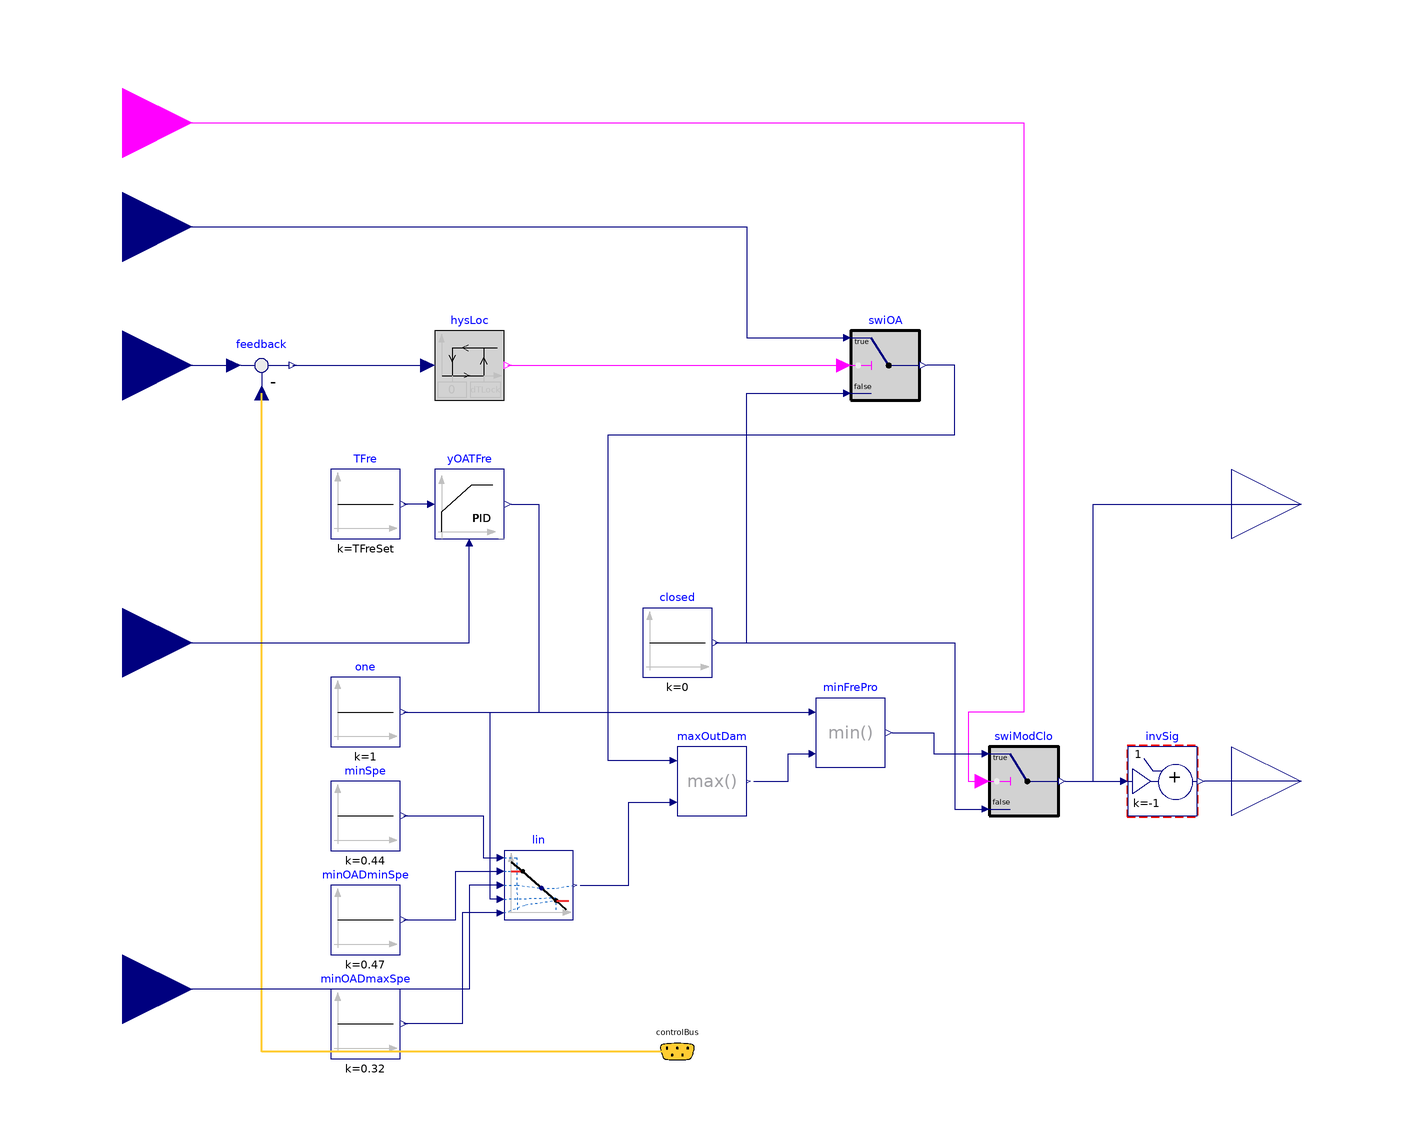

The Modelica model whose source follows is shown above as a component diagram (icons at their Placement, wires along their Line points).

block Economizer "Controller for economizer"
  import Buildings.Examples.VAVReheat.BaseClasses.Controls.OperationModes;
  parameter Boolean have_reset = false
    "Set to true to reset the outdoor air damper controllers with the enable signal"
    annotation(Evaluate=true);
  parameter Boolean have_frePro = false
    "Set to true to enable freeze protection (mixed air low temperature control)";
  parameter Modelica.Units.SI.Temperature TFreSet=277.15
    "Lower limit of mixed air temperature for freeze protection"
    annotation (Dialog(enable=have_frePro), Evaluate=true);
  parameter Modelica.Units.SI.TemperatureDifference dTLock(final min=0.1) = 1
    "Temperature difference between return and outdoor air for economizer lockout";
  parameter Modelica.Blocks.Types.SimpleController controllerType=Modelica.Blocks.Types.SimpleController.PI
    "Type of controller";
  parameter Real k = 0.05 "Gain of controller";
  parameter Modelica.Units.SI.Time Ti=120 "Time constant of integrator block";
  Buildings.Controls.OBC.CDL.Interfaces.BooleanInput uEna
    "Enable signal for economizer"
    annotation (Placement(transformation(extent={{-140,170},{-100,210}}),
       iconTransformation(extent={{-40,-40},{40,40}},
        rotation=90,
        origin={0,-140})));
  Buildings.Examples.VAVReheat.BaseClasses.Controls.ControlBus controlBus
    "Control bus" annotation (Placement(transformation(extent={{30,-88},{50,-68}}),
        iconTransformation(extent={{30,-88},{50,-68}})));
  Modelica.Blocks.Interfaces.RealInput uOATSup
    "Control signal for outdoor air damper from supply temperature controller"
    annotation (Placement(transformation(extent={{-140,140},{-100,180}}),
      iconTransformation(extent={{-140,160},{-100,200}})));
  Modelica.Blocks.Interfaces.RealInput TMix if have_frePro
    "Measured mixed air temperature"
    annotation (Placement(transformation(extent={{-140,20},{-100,60}}),
      iconTransformation(extent={{-140,0},{-100,40}})));
  Modelica.Blocks.Interfaces.RealInput yFan "Measured fan speed" annotation (
      Placement(transformation(extent={{-140,-80},{-100,-40}}),
        iconTransformation(extent={{-140,-80},{-100,-40}})));
  Modelica.Blocks.Interfaces.RealInput TRet "Return air temperature"
    annotation (Placement(transformation(extent={{-140,100},{-100,140}}),
      iconTransformation(extent={{-140,80},{-100,120}})));
  Modelica.Blocks.Interfaces.RealOutput yRet
    "Control signal for return air damper"
    annotation (Placement(transformation(
          extent={{200,-20},{240,20}}),
          iconTransformation(extent={{200,-20},{240, 20}})));
  Modelica.Blocks.Interfaces.RealOutput yOA
    "Control signal for outside air damper" annotation (Placement(
        transformation(extent={{200,60},{240,100}}),iconTransformation(extent={{200,60},
            {240,100}})));
  Modelica.Blocks.Sources.Constant minOADmaxSpe(k=0.32)
    "Minimum outside air damper position at maximum fan speed"
    annotation (Placement(transformation(extent={{-60,-80},{-40,-60}})));
  Modelica.Blocks.Sources.Constant closed(k=0) "Signal to close OA damper"
    annotation (Placement(transformation(extent={{30,30},{50,50}})));
  Buildings.Controls.OBC.CDL.Continuous.PID yOATFre(
    controllerType=controllerType,
    k=k,
    Ti=Ti,
    Td=60,
    yMax=1,
    yMin=0,
    reverseActing=false) if have_frePro
    "Controller of outdoor damper to track freeze temperature setpoint"
    annotation (Placement(transformation(extent={{-30,70},{-10,90}})));
  Buildings.Controls.OBC.CDL.Continuous.Min minFrePro
    "Takes lower signal (limits damper opening for freeze protection)"
    annotation (Placement(transformation(extent={{80,4},{100,24}})));
  Modelica.Blocks.Sources.Constant TFre(k=TFreSet)
    "Setpoint for freeze protection"
    annotation (Placement(transformation(extent={{-60,70},{-40,90}})));
  Buildings.Obsolete.Controls.OBC.CDL.Continuous.AddParameter invSig(p=1, k=-1)
    "Invert control signal for interlocked damper"
    annotation (Placement(transformation(extent={{170,-10},{190,10}})));
  Modelica.Blocks.Logical.Hysteresis hysLoc(final uLow=0, final uHigh=dTLock)
    "Hysteresis for economizer lockout"
    annotation (Placement(transformation(extent={{-30,110},{-10,130}})));
  Modelica.Blocks.Math.Feedback feedback
    annotation (Placement(transformation(extent={{-90,110},{-70,130}})));
  Buildings.Controls.OBC.CDL.Continuous.Switch swiOA
    "Switch to close outdoor air damper"
    annotation (Placement(transformation(extent={{90,110},{110,130}})));
  Modelica.Blocks.Sources.Constant one(k=1) if not have_frePro
    "Fill value in case freeze protection is disabled"
    annotation (Placement(transformation(extent={{-60,10},{-40,30}})));
  Buildings.Controls.OBC.CDL.Continuous.Switch swiModClo
    "Switch between modulating or closing outdoor air damper"
    annotation (Placement(transformation(extent={{130,-10},{150,10}})));
  Buildings.Controls.OBC.CDL.Continuous.Max maxOutDam
    "Select larger of the outdoor damper signals"
    annotation (Placement(transformation(extent={{40,-10},{60,10}})));
  Buildings.Controls.OBC.CDL.Continuous.Line lin
    annotation (Placement(transformation(extent={{-10,-40},{10,-20}})));
  Modelica.Blocks.Sources.Constant minOADminSpe(k=0.47)
    "Minimum outside air damper position at minimum fan speed"
    annotation (Placement(transformation(extent={{-60,-50},{-40,-30}})));
  Modelica.Blocks.Sources.Constant minSpe(k=0.44)
    "Minimum fan speed for calibration"
    annotation (Placement(transformation(extent={{-60,-20},{-40,0}})));
equation
  connect(yOATFre.y, minFrePro.u1)
    annotation (Line(points={{-8,80},{0,80},{0,20},{78,20}}, color={0,0,127}));
  connect(yRet, invSig.y)
    annotation (Line(points={{220,0},{192,0}}, color={0,0,127}));
  connect(feedback.y, hysLoc.u)
    annotation (Line(points={{-71,120},{-32,120}}, color={0,0,127}));
  connect(TRet, feedback.u1) annotation (Line(points={{-120,120},{-88,120}},
                      color={0,0,127}));
  connect(controlBus.TOut, feedback.u2) annotation (Line(
      points={{40,-78},{-80,-78},{-80,112}},
      color={255,204,51},
      thickness=0.5), Text(
      string="%first",
      index=-1,
      extent={{-3,-6},{-3,-6}},
      horizontalAlignment=TextAlignment.Right));
  connect(closed.y, swiOA.u3) annotation (Line(points={{51,40},{60,40},{60,112},
          {88,112}}, color={0,0,127}));
  connect(hysLoc.y, swiOA.u2)
    annotation (Line(points={{-9,120},{88,120}}, color={255,0,255}));
  connect(uOATSup, swiOA.u1) annotation (Line(points={{-120,160},{60,160},{60,128},
          {88,128}}, color={0,0,127}));

  connect(one.y, minFrePro.u1)
    annotation (Line(points={{-39,20},{78,20}}, color={0,0,127}));
  connect(yOATFre.u_s, TFre.y)
    annotation (Line(points={{-32,80},{-39,80}}, color={0,0,127}));
  connect(TMix, yOATFre.u_m)
    annotation (Line(points={{-120,40},{-20,40},{-20,68}}, color={0,0,127}));
  connect(swiModClo.y, invSig.u)
    annotation (Line(points={{152,0},{168,0}}, color={0,0,127}));
  connect(swiModClo.y, yOA) annotation (Line(points={{152,0},{160,0},{160,80},{220,
          80}}, color={0,0,127}));
  connect(uEna, swiModClo.u2) annotation (Line(points={{-120,190},{140,190},{
          140,20},{124,20},{124,0},{128,0}},
                                         color={255,0,255}));
  connect(closed.y, swiModClo.u3) annotation (Line(points={{51,40},{120,40},{120,
          -8},{128,-8}}, color={0,0,127}));
  connect(maxOutDam.u1, swiOA.y) annotation (Line(points={{38,6},{20,6},{20,100},
          {120,100},{120,120},{112,120}}, color={0,0,127}));
  connect(minFrePro.y, swiModClo.u1) annotation (Line(points={{102,14},{114,14},
          {114,8},{128,8}}, color={0,0,127}));
  connect(maxOutDam.y, minFrePro.u2)
    annotation (Line(points={{62,0},{72,0},{72,8},{78,8}}, color={0,0,127}));
  connect(lin.y, maxOutDam.u2) annotation (Line(points={{12,-30},{26,-30},{26,-6},
          {38,-6}}, color={0,0,127}));
  connect(lin.u, yFan) annotation (Line(points={{-12,-30},{-20,-30},{-20,-60},{-120,
          -60}}, color={0,0,127}));
  connect(minOADminSpe.y, lin.f1) annotation (Line(points={{-39,-40},{-24,-40},{
          -24,-26},{-12,-26}}, color={0,0,127}));
  connect(lin.f2, minOADmaxSpe.y) annotation (Line(points={{-12,-38},{-22,-38},{
          -22,-70},{-39,-70}}, color={0,0,127}));
  connect(lin.x2, minFrePro.u1) annotation (Line(points={{-12,-34},{-14,-34},{-14,
          20},{78,20}}, color={0,0,127}));
  connect(minSpe.y, lin.x1) annotation (Line(points={{-39,-10},{-16,-10},{-16,-22},
          {-12,-22}}, color={0,0,127}));
  annotation (defaultComponentName="conEco",
    Diagram(coordinateSystem(preserveAspectRatio=true, extent={{-100,-100},{200,
            200}})),
    Icon(coordinateSystem(preserveAspectRatio=true, extent={{-100,-100},{200,200}}),
                    graphics={
        Rectangle(
          extent={{-100,200},{200,-100}},
          lineColor={0,0,0},
          fillColor={255,255,255},
          fillPattern=FillPattern.Solid),
        Text(
          extent={{-92,110},{-52,90}},
          lineColor={0,0,255},
          textString="TRet"),
        Text(
          extent={{-92,32},{-52,12}},
          lineColor={0,0,255},
          textString="TMix"),
        Text(
          extent={{-92,-36},{-24,-84}},
          lineColor={0,0,255},
          textString="VOut_flow"),
        Text(
          extent={{138,96},{184,62}},
          lineColor={0,0,255},
          textString="yOA"),
        Text(
          extent={{140,20},{186,-14}},
          lineColor={0,0,255},
          textString="yRet"),
        Text(
          extent={{-92,194},{-24,170}},
          lineColor={0,0,255},
          textString="uOATSup"),        Text(
        extent={{-140,288},{240,214}},
        textString="%name",
        lineColor={0,0,255})}),
    Documentation(info="<html>
<p>
This is a controller for an economizer, that adjusts the mixed air dampers
to fulfill three control functions.
It is based on Buildings.Examples.VAVReheat.BaseClasses.Controls.Economizer
but edited to not use outside airflow measurement for outside air flow
control and instead adjust the minimum outside air damper position
based on fan speed linearly between support points assumed to be determined
during commissioning.
</p>
<ol>
<li>
Freeze protection, based on the mixed air temperature measurement
</li>
<li>
Minimum outside air requirement, based on supply fan speed.
</li>
<li>
Supply air cooling, based on the logic implemented in
<a href=\"modelica://Buildings.Examples.VAVReheat.BaseClasses.Controls.SupplyAirTemperature\">
Buildings.Examples.VAVReheat.BaseClasses.Controls.SupplyAirTemperature</a>,
with the additional condition that when the outside air dry bulb is greater
than the return air dry bulb, economizer cooling is disabled.
</li>
</ol>
</html>", revisions="<html>
<ul>
<li>
August 31, 2021, by Michael Wetter:<br/>
Corrected selection of control signal during freeze protection.
</li>
<li>
October 27, 2020, by Antoine Gautier:<br/>
Refactored for compatibility with new supply air temperature control.<br/>
This is for
<a href=\"https://github.com/lbl-srg/modelica-buildings/issues/2024\">#2024</a>.
</li>
<li>
July 10, 2020, by Antoine Gautier:<br/>
Added optional reset signal.
Corrected connections to <code>yOATFre</code>.<br/>
This is for
<a href=\"https://github.com/lbl-srg/modelica-buildings/issues/2019\">#2019</a>
and
<a href=\"https://github.com/lbl-srg/modelica-buildings/issues/1995\">#1995</a>.
</li>
<li>
December 20, 2016, by Michael Wetter:<br/>
Added type conversion for enumeration when used as an array index.<br/>
This is for
<a href=\"https://github.com/lbl-srg/modelica-buildings/issues/602\">#602</a>.
</li>
<li>
April 26, 2016, by Michael Wetter:<br/>
Changed controller for freeze protection as the old implementation closed
the outdoor air damper during summer.
This is
for <a href=\"https://github.com/ibpsa/modelica-ibpsa/issues/511\">#511</a>.
</li>
</ul>
</html>"));
end Economizer;